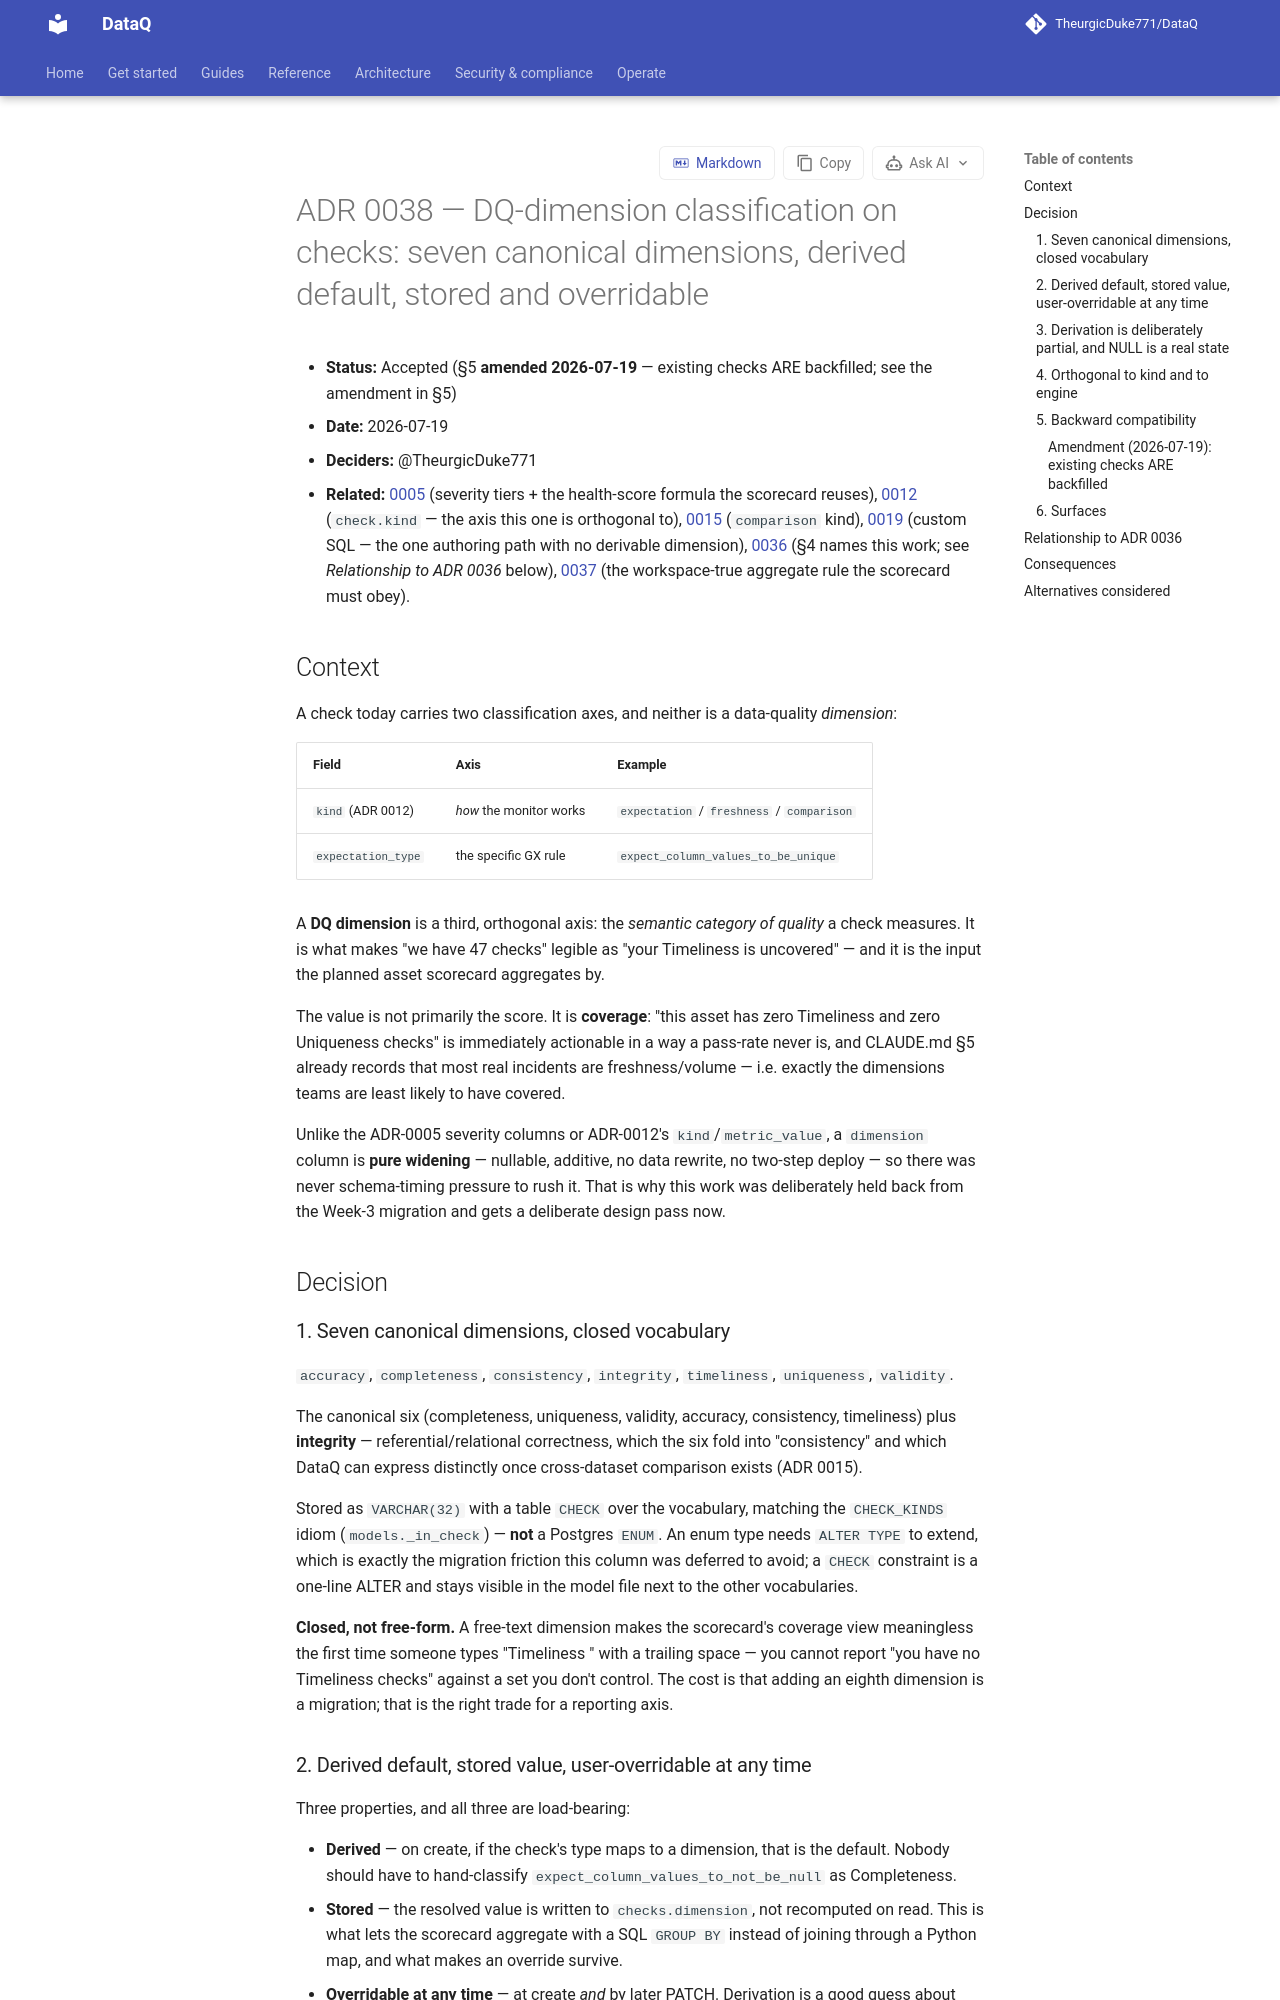

repository: TheurgicDuke771/DataQ · page: docs/latest/adr/0038-dq-dimension-classification/index.html · generator: mkdocs

# ADR 0038 — DQ-dimension classification on checks: seven canonical dimensions, derived default, stored and overridable

- **Status:** Accepted (§5 **amended 2026-07-19** — existing checks ARE backfilled; see the amendment in §5)
- **Date:** 2026-07-19
- **Deciders:** @TheurgicDuke771
- **Related:** [0005](0005-severity-tier-weights.md) (severity tiers + the health-score formula the scorecard reuses), [0012](0012-monitor-kind-seam.md) (`check.kind` — the axis this one is orthogonal to), [0015](0015-two-connection-comparison-check-model.md) (`comparison` kind), [0019](0019-custom-sql-check-kind.md) (custom SQL — the one authoring path with no derivable dimension), [0036](0036-connection-anchored-check-engines.md) (§4 names this work; see *Relationship to ADR 0036* below), [0037](0037-workspace-visible-asset-identity.md) (the workspace-true aggregate rule the scorecard must obey). Issues: [#124](https://github.com/TheurgicDuke771/DataQ/issues/124) (this ADR), [#889](https://github.com/TheurgicDuke771/DataQ/issues/889) (the asset scorecard that consumes it).

## Context

A check today carries two classification axes, and neither is a data-quality *dimension*:

| Field | Axis | Example |
|---|---|---|
| `kind` (ADR 0012) | *how* the monitor works | `expectation` / `freshness` / `comparison` |
| `expectation_type` | the specific GX rule | `expect_column_values_to_be_unique` |

A **DQ dimension** is a third, orthogonal axis: the *semantic category of quality* a check measures. It is what makes "we have 47 checks" legible as "your Timeliness is uncovered" — and it is the input the asset scorecard (#889) aggregates by.

The value is not primarily the score. It is **coverage**: "this asset has zero Timeliness and zero Uniqueness checks" is immediately actionable in a way a pass-rate never is, and CLAUDE.md §5 already records that most real incidents are freshness/volume — i.e. exactly the dimensions teams are least likely to have covered.

Unlike the ADR-0005 severity columns or ADR-0012's `kind`/`metric_value`, a `dimension` column is **pure widening** — nullable, additive, no data rewrite, no two-step deploy — so there was never schema-timing pressure to rush it. That is why #124 was deliberately held back from the Week-3 migration and gets a deliberate design pass now.

## Decision

### 1. Seven canonical dimensions, closed vocabulary

`accuracy`, `completeness`, `consistency`, `integrity`, `timeliness`, `uniqueness`, `validity`.

The canonical six (completeness, uniqueness, validity, accuracy, consistency, timeliness) plus **integrity** — referential/relational correctness, which the six fold into "consistency" and which DataQ can express distinctly once cross-dataset comparison exists (ADR 0015).

Stored as `VARCHAR(32)` with a table `CHECK` over the vocabulary, matching the `CHECK_KINDS` idiom (`models._in_check`) — **not** a Postgres `ENUM`. An enum type needs `ALTER TYPE` to extend, which is exactly the migration friction this column was deferred to avoid; a `CHECK` constraint is a one-line ALTER and stays visible in the model file next to the other vocabularies.

**Closed, not free-form.** A free-text dimension makes the scorecard's coverage view meaningless the first time someone types "Timeliness " with a trailing space — you cannot report "you have no Timeliness checks" against a set you don't control. The cost is that adding an eighth dimension is a migration; that is the right trade for a reporting axis.
